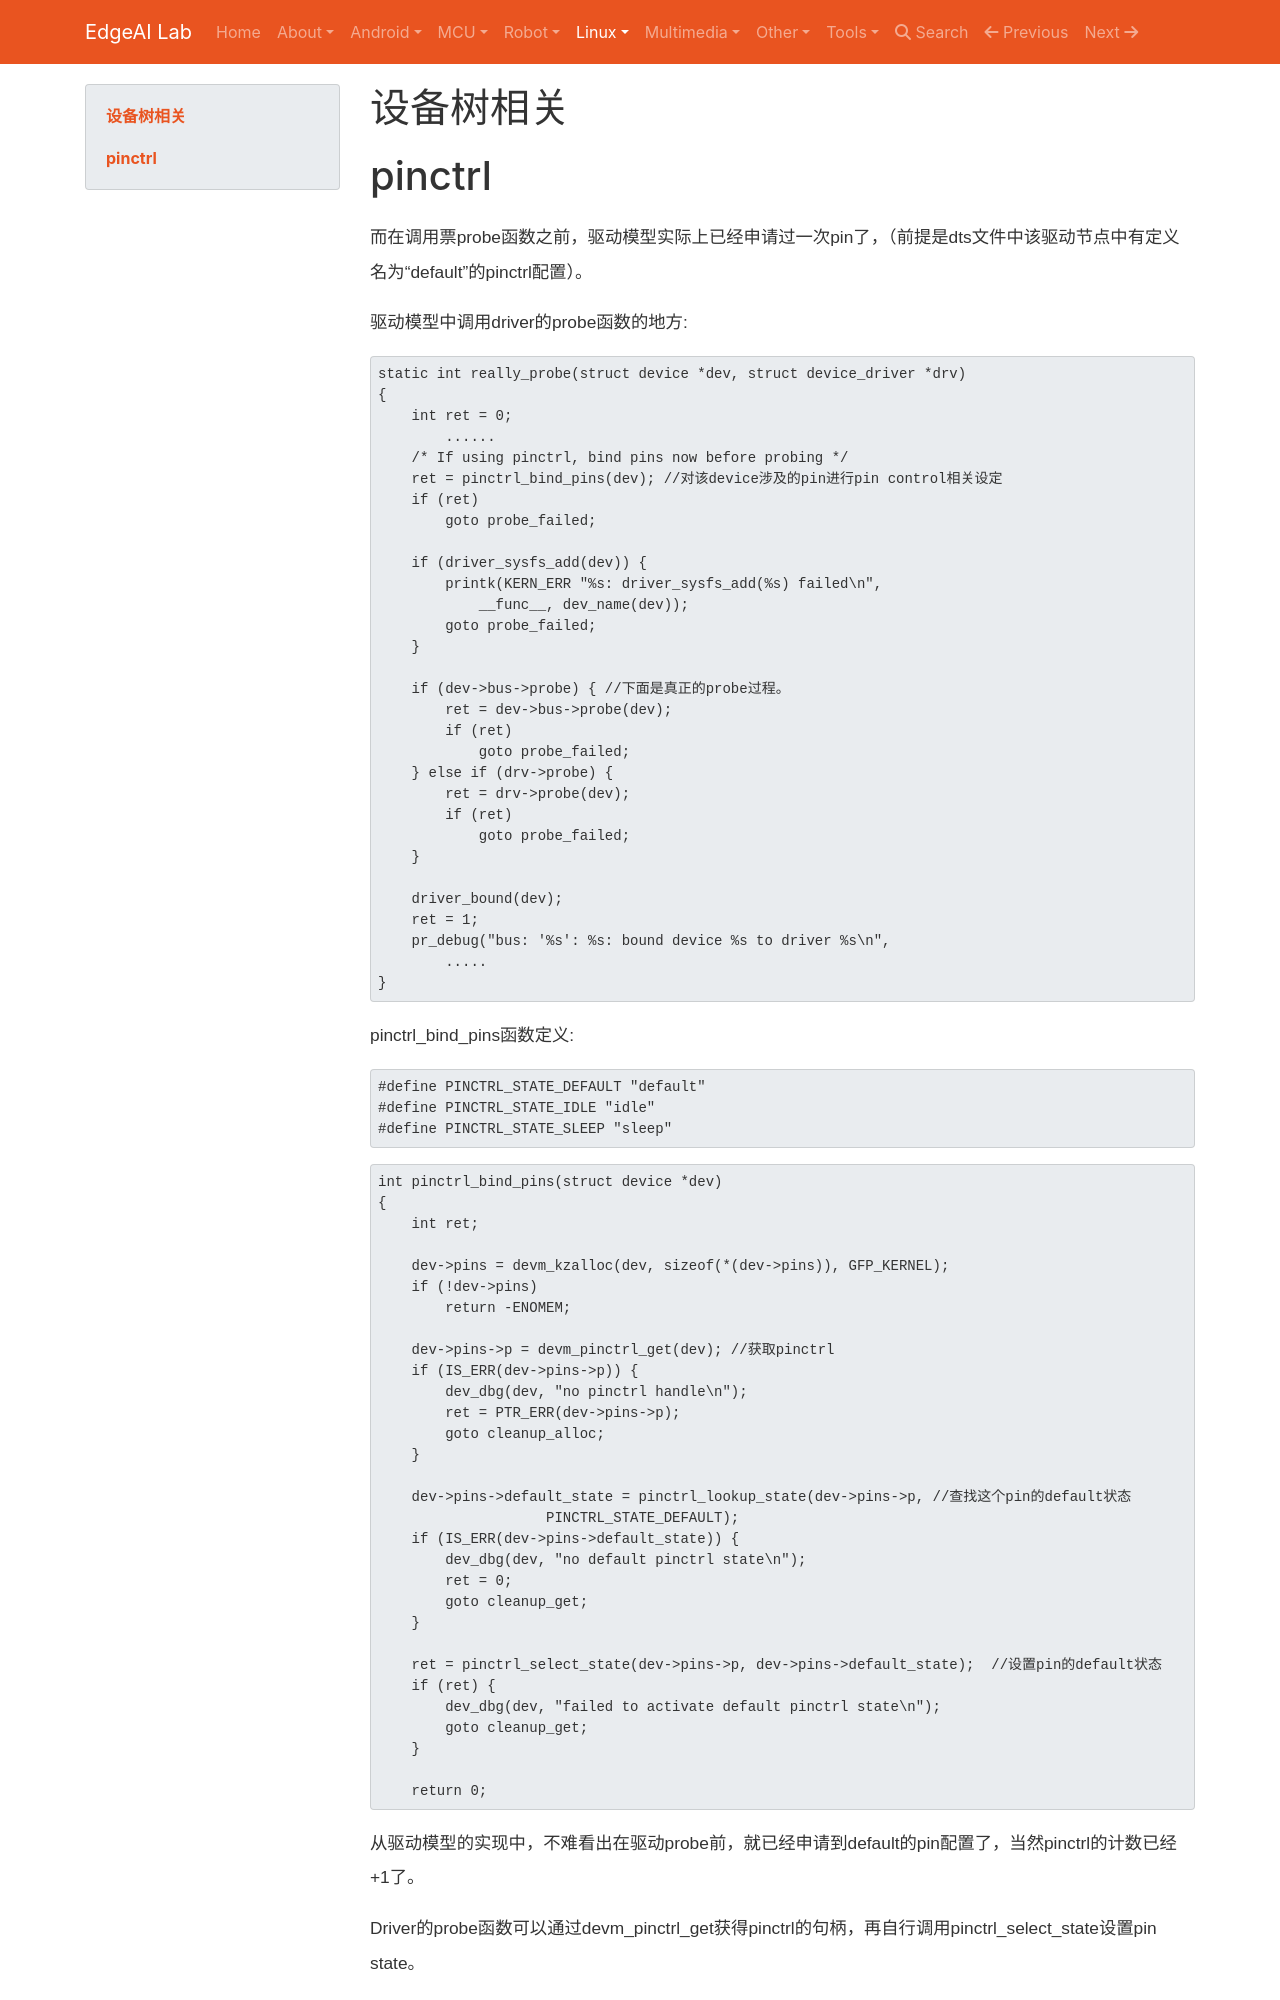

repository: EdgeAI-Lab/notebook · page: Embedded System/linux/linux_driver/device_tree/index.html · generator: mkdocs

# 设备树相关

# pinctrl

而在调用票probe函数之前，驱动模型实际上已经申请过一次pin了，（前提是dts文件中该驱动节点中有定义名为“default”的pinctrl配置）。

驱动模型中调用driver的probe函数的地方:

```c
static int really_probe(struct device *dev, struct device_driver *drv)
{
	int ret = 0;
        ......
	/* If using pinctrl, bind pins now before probing */
	ret = pinctrl_bind_pins(dev); //对该device涉及的pin进行pin control相关设定
	if (ret)
		goto probe_failed;
 
	if (driver_sysfs_add(dev)) {
		printk(KERN_ERR "%s: driver_sysfs_add(%s) failed\n",
			__func__, dev_name(dev));
		goto probe_failed;
	}
 
	if (dev->bus->probe) { //下面是真正的probe过程。
		ret = dev->bus->probe(dev);
		if (ret)
			goto probe_failed;
	} else if (drv->probe) {
		ret = drv->probe(dev);
		if (ret)
			goto probe_failed;
	}
 
	driver_bound(dev);
	ret = 1;
	pr_debug("bus: '%s': %s: bound device %s to driver %s\n",
        .....
}
```

pinctrl_bind_pins函数定义:

```c
#define PINCTRL_STATE_DEFAULT "default"
#define PINCTRL_STATE_IDLE "idle"
#define PINCTRL_STATE_SLEEP "sleep"
```

```c
int pinctrl_bind_pins(struct device *dev)
{
	int ret;
 
	dev->pins = devm_kzalloc(dev, sizeof(*(dev->pins)), GFP_KERNEL);
	if (!dev->pins)
		return -ENOMEM;
 
	dev->pins->p = devm_pinctrl_get(dev); //获取pinctrl 
	if (IS_ERR(dev->pins->p)) {
		dev_dbg(dev, "no pinctrl handle\n");
		ret = PTR_ERR(dev->pins->p);
		goto cleanup_alloc;
	}
 
	dev->pins->default_state = pinctrl_lookup_state(dev->pins->p, //查找这个pin的default状态
					PINCTRL_STATE_DEFAULT);
	if (IS_ERR(dev->pins->default_state)) {
		dev_dbg(dev, "no default pinctrl state\n");
		ret = 0;
		goto cleanup_get;
	}
 
	ret = pinctrl_select_state(dev->pins->p, dev->pins->default_state);  //设置pin的default状态
	if (ret) {
		dev_dbg(dev, "failed to activate default pinctrl state\n");
		goto cleanup_get;
	}
 
	return 0;
```
